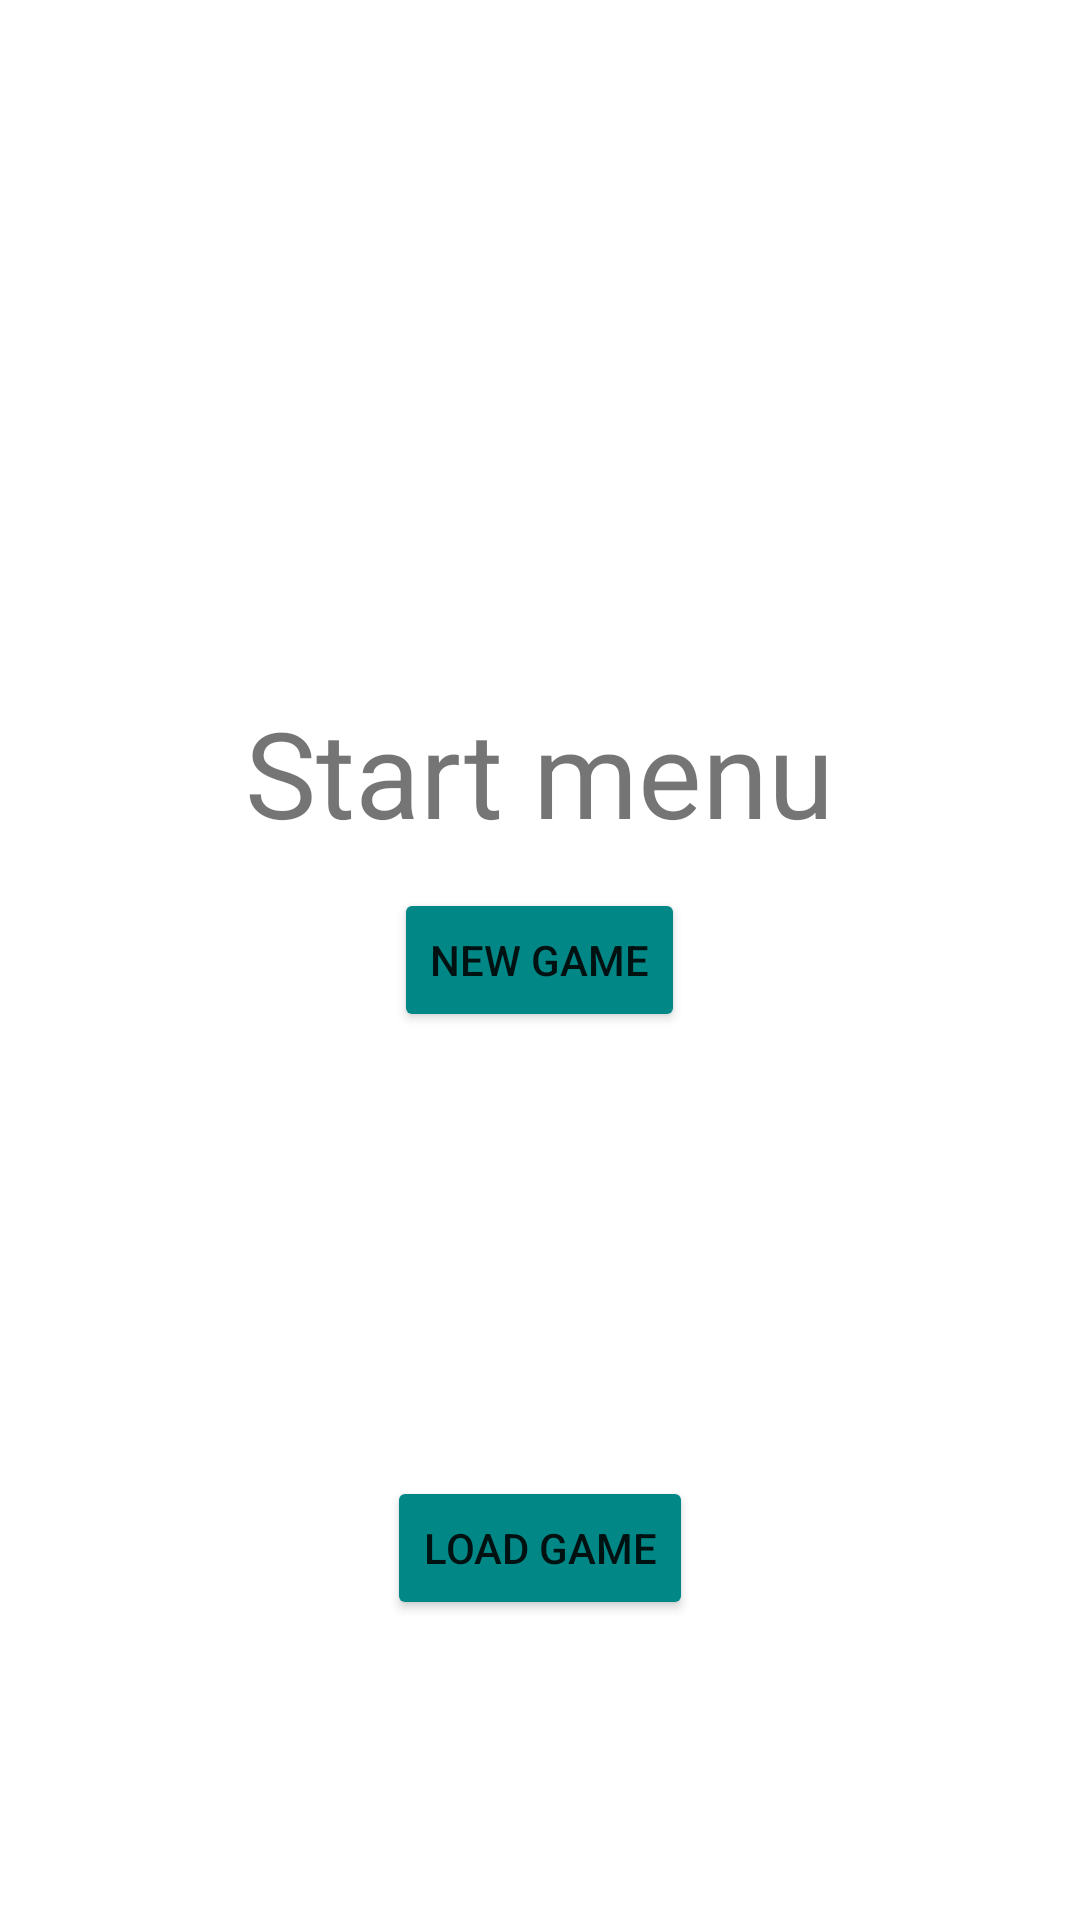

Reconstruct the res/layout file that produces this screen, plus the resources it refers to.
<!-- AndroidManifest.xml: application theme Theme.Ninemenmorris -->
<!-- res/layout/activity_main.xml -->
<?xml version="1.0" encoding="utf-8"?>
<RelativeLayout xmlns:android="http://schemas.android.com/apk/res/android"
    xmlns:app="http://schemas.android.com/apk/res-auto"
    xmlns:tools="http://schemas.android.com/tools"
    android:layout_width="match_parent"
    android:layout_height="match_parent"
    android:orientation="vertical"
    tools:context=".MainActivity">

    <TextView
        android:layout_width="wrap_content"
        android:layout_height="wrap_content"
        android:layout_above="@+id/startButton"
        android:layout_centerHorizontal="true"
        android:layout_marginBottom="12dp"
        android:text="Start menu"
        android:textSize="40dp" />

    <Button
        android:id="@+id/startButton"
        android:layout_width="wrap_content"
        android:layout_height="wrap_content"
        android:layout_centerInParent="true"
        android:backgroundTint="@color/teal_700"
        android:text="@string/start"
        android:textFontWeight="1"></Button>

    <Button
        android:id="@+id/loadButton"
        android:layout_width="wrap_content"
        android:layout_height="wrap_content"
        android:layout_alignParentBottom="true"
        android:layout_marginBottom="100dp"
        android:layout_centerInParent="true"
        android:backgroundTint="@color/teal_700"
        android:text="@string/load_game"
        android:textFontWeight="1">

    </Button>

</RelativeLayout>
<!-- resources referenced by this layout -->
<resources>
  <color name="teal_700">#FF018786</color>
  <string name="load_game">Load game</string>
  <string name="start">New game</string>
  <style name="Theme.Ninemenmorris" parent="Theme.MaterialComponents.DayNight.NoActionBar">
          
          <item name="colorPrimary">@color/purple_500</item>
          <item name="colorPrimaryVariant">@color/purple_700</item>
          <item name="colorOnPrimary">@color/white</item>
          
          <item name="colorSecondary">@color/teal_200</item>
          <item name="colorSecondaryVariant">@color/teal_700</item>
          <item name="colorOnSecondary">@color/black</item>
          
          <item name="android:statusBarColor" tools:targetApi="l">?attr/colorPrimaryVariant</item>
          
      </style>
  <color name="purple_500">#FF6200EE</color>
  <color name="purple_700">#FF3700B3</color>
  <color name="white">#FFFFFFFF</color>
  <color name="teal_200">#FF03DAC5</color>
  <color name="black">#FF000000</color>
</resources>
